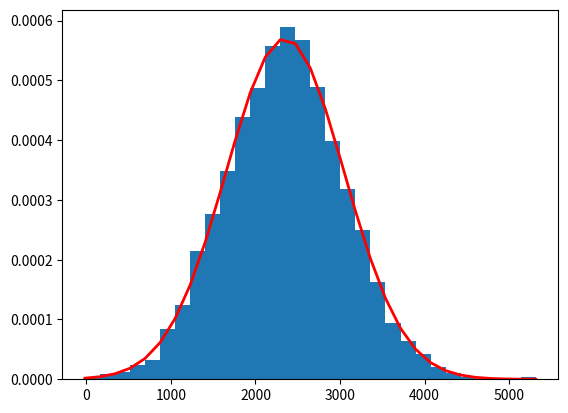

This figure's Python source:
import numpy as np
import matplotlib.pyplot as plt
import math
mu, sigma , PlayerN = 2350, 700 , 5000 # mean and standard deviation
s = np.random.normal(mu, sigma, PlayerN)


# pandaspd.iloc[idnex]



#s = val.item()
#print(s[1])


#Credit to Numpy documention for plot code
count, bins, ignored = plt.hist(s, 30, density=True)
plt.plot(bins, 1/(sigma * np.sqrt(2 * np.pi)) *
               np.exp( - (bins - mu)**2 / (2 * sigma**2) ),
         linewidth=2, color='r')
#plt.show()


s = np.int_(s)

f = open("PlayerData.txt", "w")
z = 0


# file format needs added
f.write("PlayerID,StartingSR,CurrentSR,Games Played,Games Lost,Games Won")
f.write(" \n")
for item in range(0,PlayerN):
    y = 0
    Pdata = [item , s[z], s[z],0,0,0]
    #print(item)
    #print(s)
    z = z + 1
    for x in range(0,6):
        f.write(str(Pdata[y]))
        if x < 5:
           f.write(',') 
        
        y = y + 1
    #f.write  
    f.write('\n')


f.close()
